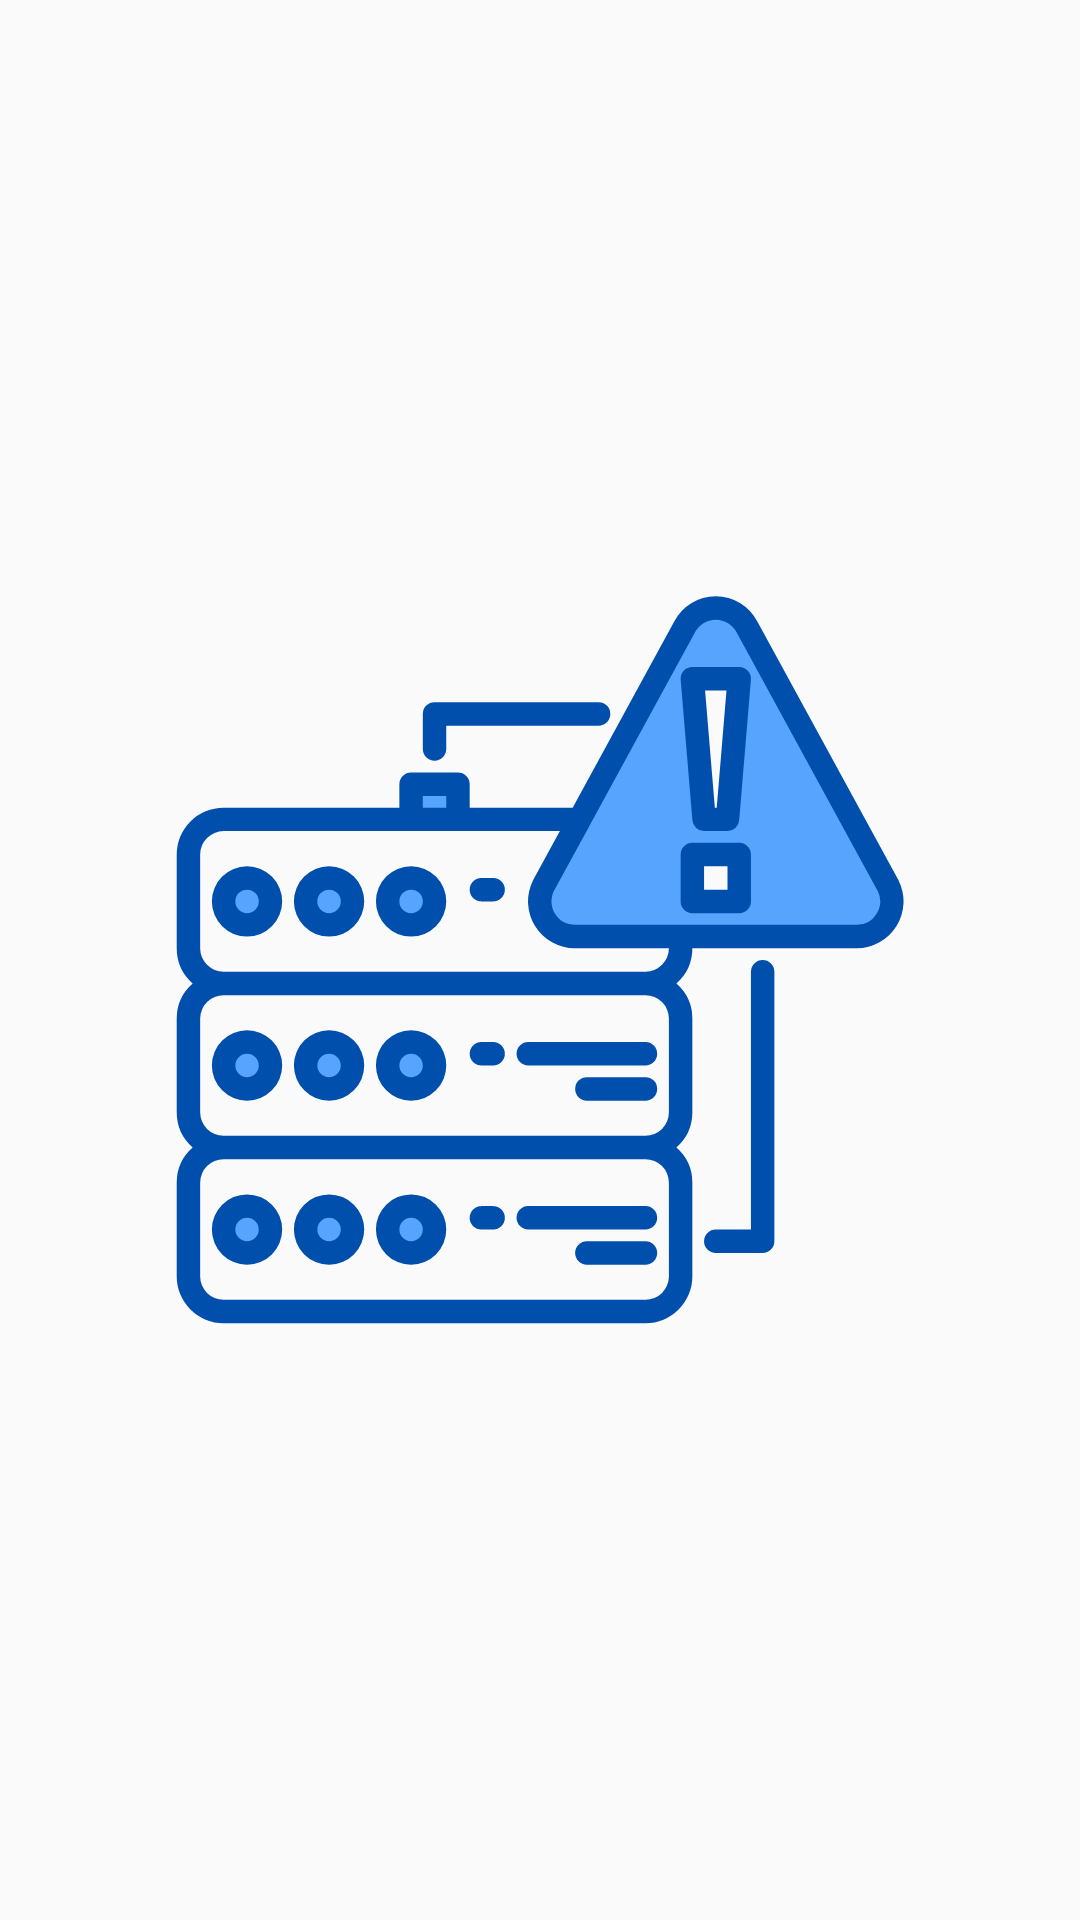

Reconstruct the res/layout file that produces this screen, plus the resources it refers to.
<!-- AndroidManifest.xml: application theme AppTheme -->
<!-- res/layout/products_error.xml -->
<?xml version="1.0" encoding="utf-8"?>
<androidx.constraintlayout.widget.ConstraintLayout
    xmlns:android="http://schemas.android.com/apk/res/android"
    xmlns:app="http://schemas.android.com/apk/res-auto"
    xmlns:tools="http://schemas.android.com/tools"
    android:layout_width="match_parent"
    android:layout_height="match_parent">

    <ImageView
        android:id="@+id/imageView"
        android:layout_width="250dp"
        android:layout_height="250dp"
        android:layout_marginStart="8dp"
        android:layout_marginEnd="8dp"
        android:scaleType="fitStart"
        app:layout_constraintBottom_toBottomOf="parent"
        app:layout_constraintEnd_toEndOf="parent"
        app:layout_constraintStart_toStartOf="parent"
        app:layout_constraintTop_toTopOf="parent"
        app:srcCompat="@drawable/ic_server" />
</androidx.constraintlayout.widget.ConstraintLayout>
<!-- resources referenced by this layout -->
<resources>
  <!-- drawable ic_server: vector/xml drawable (drawable, 6028 chars, omitted) -->
  <style name="AppTheme" parent="Theme.AppCompat.Light.DarkActionBar">
          
          <item name="colorPrimary">@color/colorPrimary</item>
          <item name="colorPrimaryDark">@color/colorPrimaryDark</item>
          <item name="colorAccent">@color/colorAccent</item>
      </style>
  <color name="colorPrimary">#00285f</color>
  <color name="colorPrimaryDark">#000035</color>
  <color name="colorAccent">#3d508d</color>
</resources>
